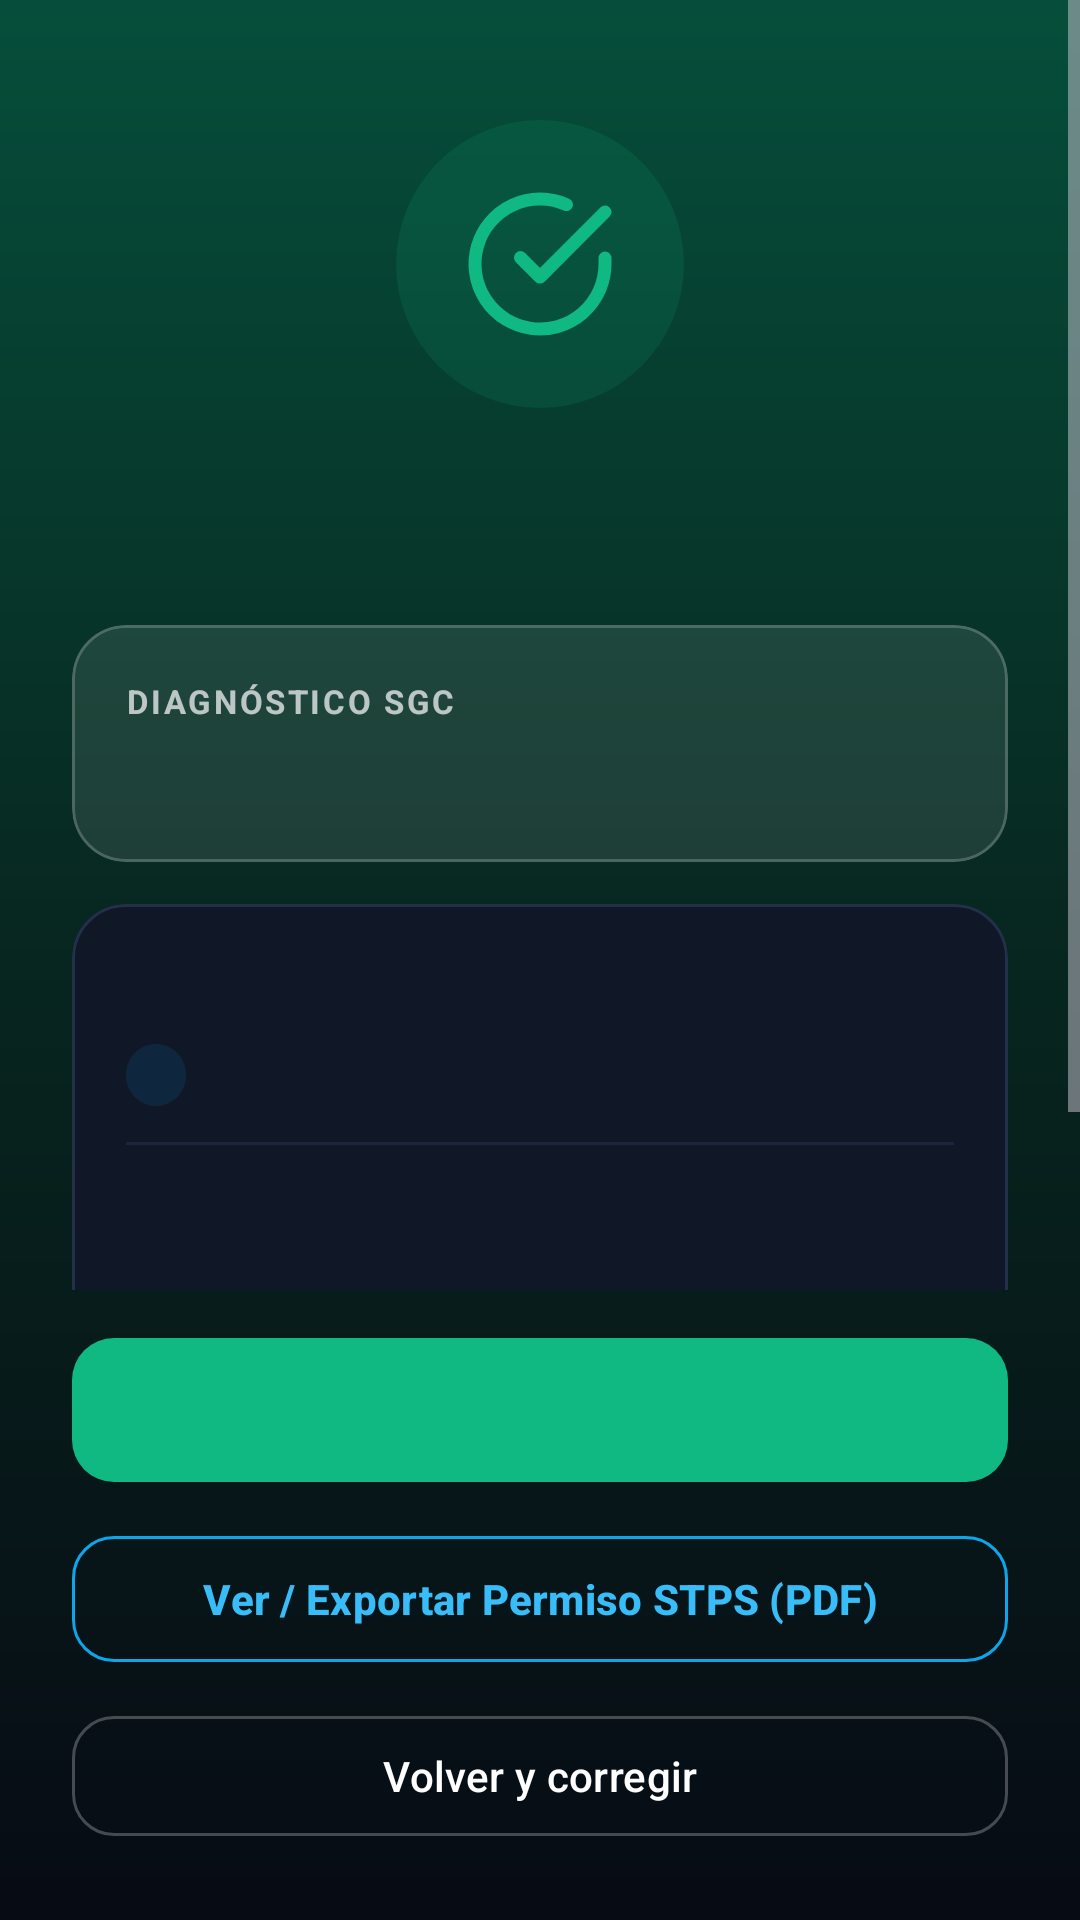

Here is an Android app screen rendered from its layout file. Give the layout XML and the strings, colors and styles it references.
<!-- AndroidManifest.xml: application theme Theme.Blindo -->
<!-- res/layout/activity_resultado.xml -->
<?xml version="1.0" encoding="utf-8"?>
<androidx.constraintlayout.widget.ConstraintLayout
    xmlns:android="http://schemas.android.com/apk/res/android"
    xmlns:app="http://schemas.android.com/apk/res-auto"
    xmlns:tools="http://schemas.android.com/tools"
    android:id="@+id/rootView"
    android:layout_width="match_parent"
    android:layout_height="match_parent"
    android:background="@drawable/bg_resultado_green"
    tools:context=".ui.resultado.ResultadoSemaforoActivity">

    <ScrollView
        android:layout_width="match_parent"
        android:layout_height="0dp"
        android:fillViewport="true"
        app:layout_constraintTop_toTopOf="parent"
        app:layout_constraintBottom_toTopOf="@id/bottomButtonsLayout">

        <LinearLayout
            android:layout_width="match_parent"
            android:layout_height="wrap_content"
            android:orientation="vertical"
            android:gravity="center_horizontal"
            android:paddingHorizontal="24dp"
            android:paddingTop="40dp"
            android:paddingBottom="24dp">

            
            <FrameLayout
                android:id="@+id/frameIconBadge"
                android:layout_width="96dp"
                android:layout_height="96dp"
                android:background="@drawable/bg_pill_green">

                <ImageView
                    android:id="@+id/ivIcono"
                    android:layout_width="52dp"
                    android:layout_height="52dp"
                    android:layout_gravity="center"
                    android:src="@drawable/ic_check_circle"
                    android:contentDescription="Resultado"/>
            </FrameLayout>

            <TextView
                android:id="@+id/tvTitulo"
                android:layout_width="match_parent"
                android:layout_height="wrap_content"
                android:layout_marginTop="20dp"
                android:textAlignment="center"
                android:textColor="@color/white"
                android:textSize="24sp"
                android:textStyle="bold"
                tools:text="Autorizado y blindado"/>

            
            <com.google.android.material.card.MaterialCardView
                android:id="@+id/cardDiagnostico"
                android:layout_width="match_parent"
                android:layout_height="wrap_content"
                android:layout_marginTop="20dp"
                app:cardBackgroundColor="#18FFFFFF"
                app:strokeColor="#33FFFFFF"
                app:strokeWidth="1dp"
                app:cardCornerRadius="18dp"
                app:cardElevation="0dp">

                <LinearLayout
                    android:layout_width="match_parent"
                    android:layout_height="wrap_content"
                    android:padding="18dp"
                    android:orientation="vertical">

                    <TextView
                        android:layout_width="match_parent"
                        android:layout_height="wrap_content"
                        android:text="DIAGNÓSTICO SGC"
                        android:textColor="#B3FFFFFF"
                        android:textStyle="bold"
                        android:letterSpacing="0.08"
                        android:textSize="11sp"
                        android:layout_marginBottom="8dp"/>

                    <TextView
                        android:id="@+id/tvMensaje"
                        android:layout_width="match_parent"
                        android:layout_height="wrap_content"
                        android:textColor="@color/white"
                        android:textSize="15sp"
                        android:lineSpacingExtra="3dp"
                        tools:text="Todas las validaciones pasadas correctamente."/>
                </LinearLayout>
            </com.google.android.material.card.MaterialCardView>

            
            <com.google.android.material.card.MaterialCardView
                android:id="@+id/cardFichaResumen"
                android:layout_width="match_parent"
                android:layout_height="wrap_content"
                android:layout_marginTop="14dp"
                app:cardBackgroundColor="@color/industrial_card"
                app:strokeColor="@color/industrial_border"
                app:strokeWidth="1dp"
                app:cardCornerRadius="18dp"
                app:cardElevation="0dp">

                <LinearLayout
                    android:layout_width="match_parent"
                    android:layout_height="wrap_content"
                    android:padding="18dp"
                    android:orientation="vertical">

                    <TextView
                        android:id="@+id/tvResumenTrabajo"
                        android:layout_width="match_parent"
                        android:layout_height="wrap_content"
                        android:textColor="@color/industrial_text_primary"
                        android:textSize="17sp"
                        android:textStyle="bold"
                        tools:text="Soldadura con arco eléctrico" />

                    <TextView
                        android:id="@+id/tvResumenNorma"
                        android:layout_width="wrap_content"
                        android:layout_height="wrap_content"
                        android:layout_marginTop="6dp"
                        android:paddingHorizontal="10dp"
                        android:paddingVertical="3dp"
                        android:background="@drawable/bg_pill_accent"
                        android:textColor="@color/industrial_accent_glow"
                        android:textSize="11sp"
                        android:textStyle="bold"
                        tools:text="NOM-027-STPS · Riesgo Alto" />

                    <View
                        android:layout_width="match_parent"
                        android:layout_height="1dp"
                        android:layout_marginVertical="12dp"
                        android:background="@color/industrial_divider"/>

                    <TextView
                        android:id="@+id/tvResumenOperador"
                        android:layout_width="match_parent"
                        android:layout_height="wrap_content"
                        android:textColor="@color/industrial_text_primary"
                        android:textSize="13sp"
                        tools:text="Operador: Carlos Méndez (OP-201)" />

                    <TextView
                        android:id="@+id/tvResumenSupervisor"
                        android:layout_width="match_parent"
                        android:layout_height="wrap_content"
                        android:layout_marginTop="5dp"
                        android:textColor="@color/industrial_text_secondary"
                        android:textSize="13sp"
                        tools:text="Supervisor: Ing. Roberto Garza (SUP-101)" />

                    <TextView
                        android:id="@+id/tvResumenUbicacion"
                        android:layout_width="match_parent"
                        android:layout_height="wrap_content"
                        android:layout_marginTop="5dp"
                        android:textColor="@color/industrial_text_secondary"
                        android:textSize="13sp"
                        tools:text="Ubicación: Zona A · Matutino" />
                </LinearLayout>
            </com.google.android.material.card.MaterialCardView>

        </LinearLayout>
    </ScrollView>

    <LinearLayout
        android:id="@+id/bottomButtonsLayout"
        android:layout_width="match_parent"
        android:layout_height="wrap_content"
        android:orientation="vertical"
        android:paddingHorizontal="24dp"
        android:paddingBottom="24dp"
        android:paddingTop="12dp"
        app:layout_constraintBottom_toBottomOf="parent">

        <com.google.android.material.button.MaterialButton
            android:id="@+id/btnAccionPrimaria"
            android:layout_width="match_parent"
            android:layout_height="56dp"
            android:textAllCaps="false"
            android:textSize="15sp"
            android:textStyle="bold"
            android:textColor="@color/white"
            app:backgroundTint="@color/status_green"
            app:cornerRadius="14dp"
            tools:text="Iniciar orden en piso"/>

        <com.google.android.material.button.MaterialButton
            android:id="@+id/btnExportarPdf"
            style="@style/Widget.Material3.Button.OutlinedButton"
            android:layout_width="match_parent"
            android:layout_height="50dp"
            android:layout_marginTop="10dp"
            android:text="Ver / Exportar Permiso STPS (PDF)"
            android:textAllCaps="false"
            android:textSize="14sp"
            android:textStyle="bold"
            android:textColor="@color/industrial_accent_glow"
            app:strokeColor="@color/industrial_accent"
            app:cornerRadius="14dp"/>

        <com.google.android.material.button.MaterialButton
            android:id="@+id/btnAccionSecundaria"
            style="@style/Widget.Material3.Button.OutlinedButton"
            android:layout_width="match_parent"
            android:layout_height="48dp"
            android:layout_marginTop="10dp"
            android:text="Volver y corregir"
            android:textAllCaps="false"
            android:textColor="@color/white"
            app:strokeColor="#40FFFFFF"
            app:cornerRadius="14dp"/>
    </LinearLayout>

</androidx.constraintlayout.widget.ConstraintLayout>
<!-- resources referenced by this layout -->
<resources>
  <color name="industrial_accent">#0EA5E9</color>
  <color name="industrial_accent_glow">#38BDF8</color>
  <color name="industrial_border">#22304A</color>
  <color name="industrial_card">#101726</color>
  <color name="industrial_divider">#1B263C</color>
  <color name="industrial_text_primary">#F8FAFC</color>
  <color name="industrial_text_secondary">#94A3B8</color>
  <color name="status_green">#10B981</color>
  <color name="white">#FFFFFFFF</color>
  <!-- drawable bg_pill_accent (drawable) -->
  <?xml version="1.0" encoding="utf-8"?>
  <shape xmlns:android="http://schemas.android.com/apk/res/android">
      <solid android:color="@color/industrial_accent_soft" />
      <corners android:radius="999dp" />
  </shape>
  <!-- drawable bg_pill_green (drawable) -->
  <?xml version="1.0" encoding="utf-8"?>
  <shape xmlns:android="http://schemas.android.com/apk/res/android">
      <solid android:color="@color/status_green_bg" />
      <corners android:radius="999dp" />
  </shape>
  <!-- drawable bg_resultado_green (drawable) -->
  <?xml version="1.0" encoding="utf-8"?>
  <shape xmlns:android="http://schemas.android.com/apk/res/android">
      <gradient
          android:angle="270"
          android:startColor="#064E3B"
          android:centerColor="#07261F"
          android:endColor="#070B14" />
  </shape>
  <!-- drawable ic_check_circle (drawable) -->
  <vector xmlns:android="http://schemas.android.com/apk/res/android"
      android:width="24dp"
      android:height="24dp"
      android:viewportWidth="24"
      android:viewportHeight="24">
    <path
        android:fillColor="@android:color/transparent"
        android:strokeColor="#10B981"
        android:strokeWidth="2"
        android:strokeLineCap="round"
        android:strokeLineJoin="round"
        android:pathData="M22,11.08V12a10,10 0,1 1,-5.93 -9.14"/>
    <path
        android:fillColor="@android:color/transparent"
        android:strokeColor="#10B981"
        android:strokeWidth="2"
        android:strokeLineCap="round"
        android:strokeLineJoin="round"
        android:pathData="M22,4L12,14.01 9,11.01"/>
  </vector>
  <style name="Theme.Blindo" parent="Base.Theme.Blindo" />
  <color name="industrial_accent_soft">#1E0EA5E9</color>
  <color name="status_green_bg">#1F10B981</color>
  <style name="Base.Theme.Blindo" parent="Theme.Material3.Dark.NoActionBar">
          <item name="colorPrimary">@color/industrial_accent</item>
          <item name="colorOnPrimary">@color/white</item>
          <item name="colorPrimaryContainer">@color/industrial_accent_soft</item>
          <item name="colorOnPrimaryContainer">@color/industrial_accent_glow</item>
  
          <item name="colorSecondary">@color/industrial_accent</item>
          <item name="colorSecondaryContainer">@color/industrial_accent_soft</item>
          <item name="colorOnSecondaryContainer">@color/industrial_accent_glow</item>
  
          <item name="colorTertiaryContainer">@color/industrial_card_elevated</item>
          <item name="colorOnTertiaryContainer">@color/white</item>
  
          <item name="android:colorBackground">@color/industrial_bg</item>
          <item name="colorSurface">@color/industrial_card</item>
          <item name="colorSurfaceVariant">@color/industrial_card_elevated</item>
          <item name="colorOnSurface">@color/industrial_text_primary</item>
          <item name="colorOnSurfaceVariant">@color/industrial_text_secondary</item>
          <item name="colorOutline">@color/industrial_border</item>
  
          
          <item name="android:statusBarColor">@color/industrial_bg</item>
          <item name="android:navigationBarColor">@color/industrial_card</item>
      </style>
  <color name="industrial_card_elevated">#182338</color>
  <color name="industrial_bg">#070B14</color>
</resources>
